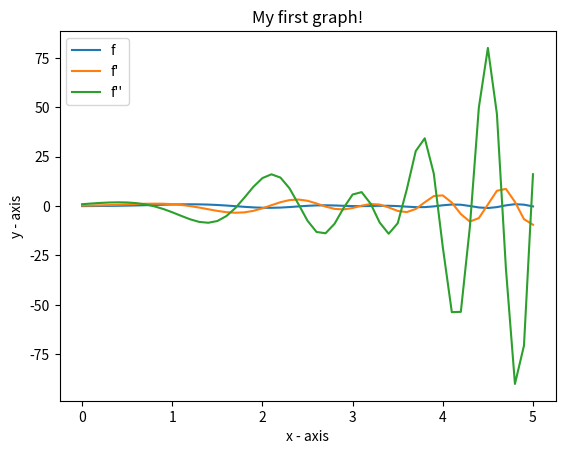

Reproduce this figure in Python.
# Вывести первую и вторую производную и построить их графики
import math
import matplotlib.pyplot as plt
x = 0
x_array = []
y_array = []
min_y = 0
max_y = 0
x_of_min_y = 0
x_of_max_y = 0
while True:
    f = math.sin(x) * math.cos(x**2 + 5)
    x_array.append(x)
    y_array.append(f)
    x = x + 0.1
    if x > 5:
        break
print(max_y, x_of_max_y, min_y, x_of_min_y)
x = 0
x_array2 = []
y_array2 = []
while True:
    f = math.cos(x)*math.cos(x**2 + 5) - math.sin(x)*math.sin(x**2 + 5)*2*x
    x_array2.append(x)
    y_array2.append(f)
    x = x + 0.1
    if x > 5:
        break
x = 0
x_array3 = []
y_array3 = []
while True:
    f = -math.sin(x)*math.cos(x**2 + 5) - math.cos(x)*math.sin(x**2 + 5) - (math.cos(x)*math.sin(x**2+5)*2*x + math.sin(x)*math.cos(x**2+5)*2*x*2*x + math.sin(x)*math.sin(x**2+5)*2)
    x_array3.append(x)
    y_array3.append(f)
    x = x + 0.1
    if x > 5:
        break

# plotting the points
plt.plot(x_array, y_array, label="f")
plt.plot(x_array2, y_array2, label="f'")
plt.plot(x_array3, y_array3, label="f''")
plt.legend()
# naming the x axis
plt.xlabel('x - axis')
# naming the y axis
plt.ylabel('y - axis')

# giving a title to my graph
plt.title('My first graph!')

# function to show the plot
plt.show()